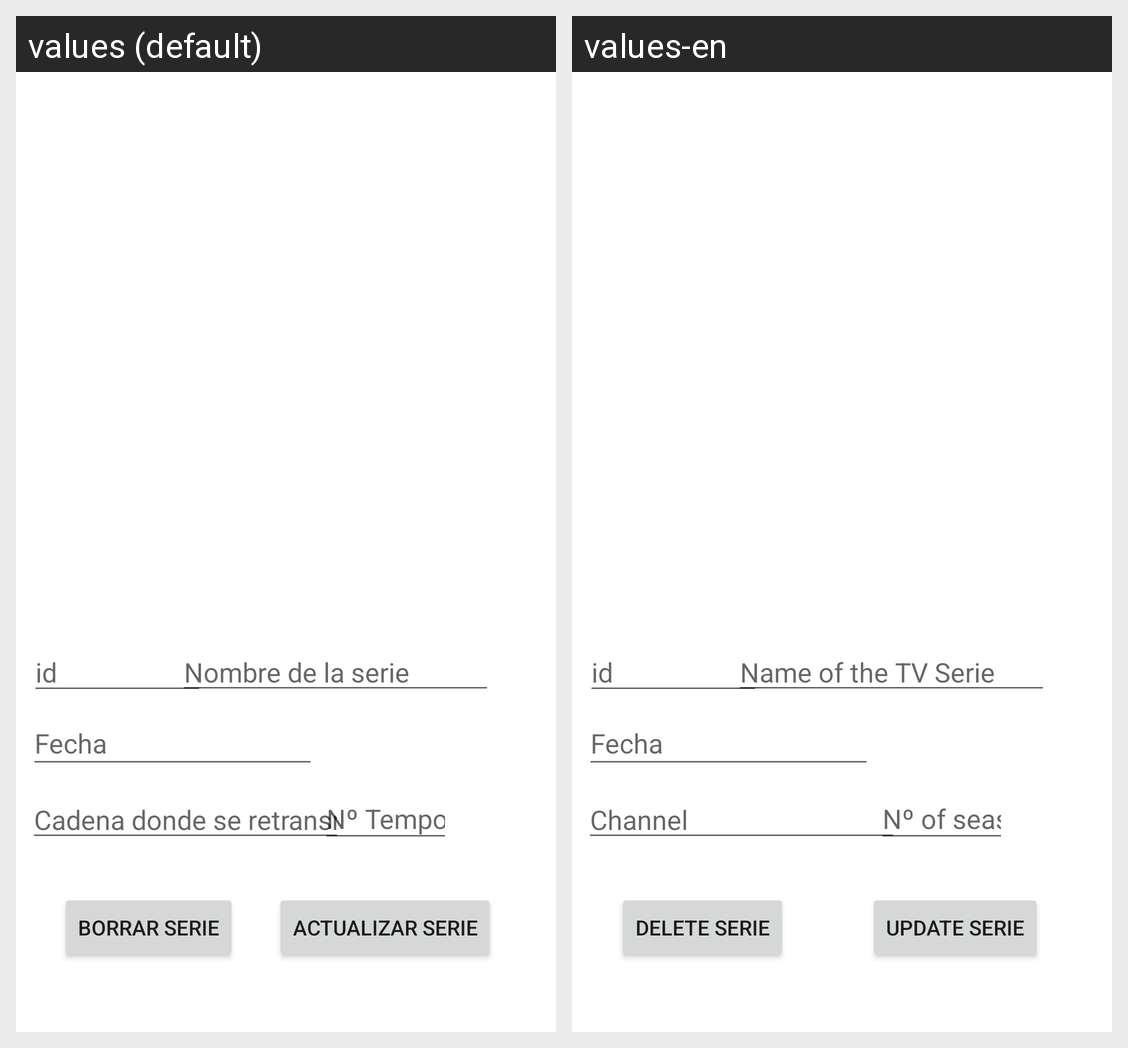

For this localized Android screen grid, give each drawn string resource with its value in every locale shown.
Android screen res/layout/activity_editar_serie.xml rendered under 2 locales, left to right: values (default), values-en. Device: Nexus 5 (rendered at 1080×1920; each locale shown at half size, 540×960, under a caption strip naming it); theme Theme.VideoclubPracticaFinal.
Strings drawn on this screen, with the default value and each locale's value (text and hints the layout hard-codes, and strings that could not be matched under every locale, appear in the picture but are not listed):

nombreSerie
  values: Nombre de la serie
  values-en: Name of the TV Serie

cadenaSerie
  values: Cadena donde se retransmite
  values-en: Channel

numeroTemporadas
  values: Nº Temporadas
  values-en: Nº of seasons

borrarSerie
  values: Borrar serie
  values-en: Delete serie

actualizarSerie
  values: Actualizar serie
  values-en: Update serie
